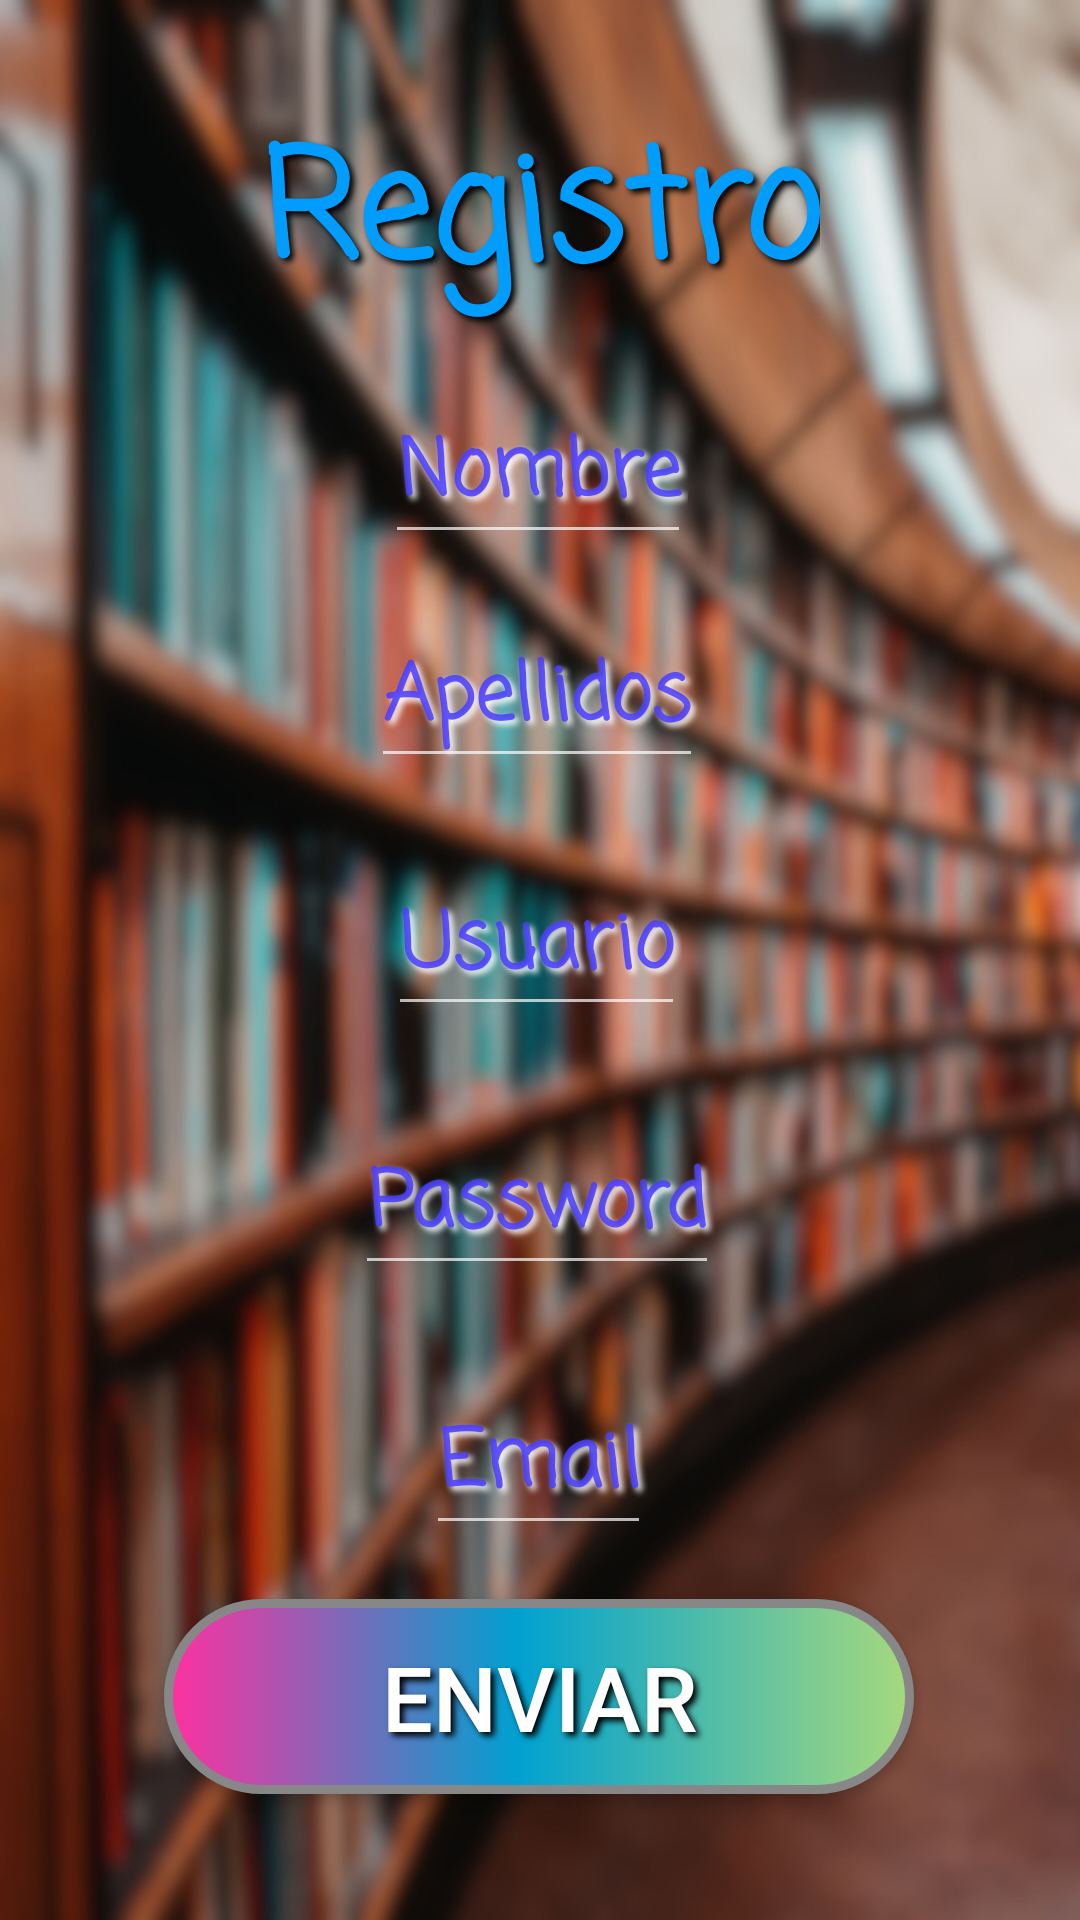

Reconstruct the res/layout file that produces this screen, plus the resources it refers to.
<!-- AndroidManifest.xml: application theme Theme.AppCompat.NoActionBar -->
<!-- res/layout/activity_registrar.xml -->
<?xml version="1.0" encoding="utf-8"?>
<androidx.constraintlayout.widget.ConstraintLayout xmlns:android="http://schemas.android.com/apk/res/android"
    xmlns:app="http://schemas.android.com/apk/res-auto"
    xmlns:tools="http://schemas.android.com/tools"
    android:id="@+id/Registrar"
    android:layout_width="match_parent"
    android:layout_height="match_parent"
    android:background="@drawable/inicio_portrait_blur_compressor"
    tools:context=".Activity_registrar">

    <TextView
        android:id="@+id/textView"
        style="@style/textviewInicio"
        android:layout_marginTop="24dp"
        android:text="@string/textviewRegistrarse"
        android:textAlignment="center"
        app:layout_constraintBottom_toTopOf="@+id/textNombre"
        app:layout_constraintEnd_toEndOf="parent"
        app:layout_constraintStart_toStartOf="parent"
        app:layout_constraintTop_toTopOf="parent" />

    <EditText
        android:id="@+id/textNombre"
        style="@style/texto"
        android:layout_marginTop="8dp"
        android:autofillHints="no"
        android:hint="@string/nombreHint"
        android:inputType="textPersonName"
        app:layout_constraintBottom_toTopOf="@+id/textoApellido"
        app:layout_constraintEnd_toEndOf="parent"
        app:layout_constraintHorizontal_bias="0.498"
        app:layout_constraintStart_toStartOf="parent"
        app:layout_constraintTop_toBottomOf="@+id/textView" />

    <EditText
        android:id="@+id/textoApellido"
        style="@style/texto"
        android:layout_marginTop="8dp"
        android:autofillHints="no"
        android:hint="@string/apellidosHint"
        android:inputType="textPersonName"
        app:layout_constraintBottom_toTopOf="@+id/textoUsuario"
        app:layout_constraintEnd_toEndOf="parent"
        app:layout_constraintHorizontal_bias="0.496"
        app:layout_constraintStart_toStartOf="parent"
        app:layout_constraintTop_toBottomOf="@+id/textNombre" />

    <EditText
        android:id="@+id/textoUsuario"
        style="@style/texto"
        android:layout_marginTop="16dp"
        android:autofillHints="no"
        android:hint="@string/usuarioHint"
        android:inputType="textPersonName"
        app:layout_constraintBottom_toTopOf="@+id/textoPassword"
        app:layout_constraintEnd_toEndOf="parent"
        app:layout_constraintHorizontal_bias="0.496"
        app:layout_constraintStart_toStartOf="parent"
        app:layout_constraintTop_toBottomOf="@+id/textoApellido" />

    <EditText
        android:id="@+id/textoPassword"
        style="@style/texto"
        android:layout_marginTop="20dp"
        android:autofillHints="no"
        android:hint="@string/passwordHint"
        android:inputType="textPassword"
        app:layout_constraintBottom_toTopOf="@+id/textoEmail"
        app:layout_constraintEnd_toEndOf="parent"
        app:layout_constraintHorizontal_bias="0.496"
        app:layout_constraintStart_toStartOf="parent"
        app:layout_constraintTop_toBottomOf="@+id/textoUsuario" />

    <EditText
        android:id="@+id/textoEmail"
        style="@style/texto"
        android:layout_marginTop="20dp"
        android:autofillHints="no"
        android:hint="@string/emailHint"
        android:inputType="textEmailAddress"
        app:layout_constraintBottom_toTopOf="@+id/botonEnviar"
        app:layout_constraintEnd_toEndOf="parent"
        app:layout_constraintHorizontal_bias="0.498"
        app:layout_constraintStart_toStartOf="parent"
        app:layout_constraintTop_toBottomOf="@+id/textoPassword" />

    <Button
        android:id="@+id/botonEnviar"
        style="@style/botonIniciar"
        android:layout_width="250dp"
        android:layout_height="65dp"
        android:layout_marginTop="8dp"
        android:layout_marginBottom="32dp"
        android:background="@drawable/boton_inicio_custom"
        android:text="@string/enviar"
        app:layout_constraintBottom_toBottomOf="parent"
        app:layout_constraintEnd_toEndOf="parent"
        app:layout_constraintHorizontal_bias="0.496"
        app:layout_constraintStart_toStartOf="parent"
        app:layout_constraintTop_toBottomOf="@+id/textoEmail"
        app:layout_constraintVertical_bias="0.333" />

</androidx.constraintlayout.widget.ConstraintLayout>
<!-- resources referenced by this layout -->
<resources>
  <!-- drawable boton_inicio_custom (drawable) -->
  <?xml version="1.0" encoding="utf-8"?>
  <selector xmlns:android="http://schemas.android.com/apk/res/android">
      <item android:drawable="@drawable/boton_inicio_pressed"
          android:state_pressed="true" />
      <item android:drawable="@drawable/boton_inicio_default"
          android:state_focused="true" />
      <item android:drawable="@drawable/boton_inicio_default" />
  </selector>
  <string name="apellidosHint">Apellidos</string>
  <string name="emailHint">Email</string>
  <string name="enviar">Enviar</string>
  <string name="nombreHint">Nombre</string>
  <string name="passwordHint">Password</string>
  <string name="textviewRegistrarse">Registro</string>
  <string name="usuarioHint">Usuario</string>
  <style name="botonIniciar">
          <item name="android:textColor">#FFFFFF</item>
          <item name="android:textSize">30sp</item>
          <item name="android:shadowColor">#000</item>
          <item name="android:shadowDx">4</item>
          <item name="android:shadowDy">4</item>
          <item name="android:shadowRadius">5</item>
          <item name="android:padding">0dp</item>
      </style>
  <style name="texto">
          <item name="android:fontFamily">casual</item>
          <item name="android:textSize">26sp</item>
          <item name="android:maxWidth">300dp</item>
          <item name="android:maxLength">22</item>
          <item name="android:layout_width">wrap_content</item>
          <item name="android:layout_height">wrap_content</item>
          <item name="android:text" />
          <item name="android:textAlignment">center</item>
          <item name="android:textStyle">bold</item>
          <item name="android:textColorHint">#DC493DFF</item>
          <item name="android:shadowColor">#FFFFFF</item>
          <item name="android:shadowDx">4</item>
          <item name="android:shadowDy">4</item>
          <item name="android:shadowRadius">5</item>
      </style>
  <style name="textviewInicio">
          <item name="android:fontFamily">casual</item>
          <item name="android:textSize">50sp</item>
          <item name="android:layout_width">wrap_content</item>
          <item name="android:layout_height">wrap_content</item>
          <item name="android:textAlignment">center</item>
          <item name="android:textColor">#009DFF</item>
          <item name="android:textStyle">bold</item>
          <item name="android:gravity">center</item>
          <item name="android:shadowColor">#000</item>
          <item name="android:shadowDx">4</item>
          <item name="android:shadowDy">4</item>
          <item name="android:shadowRadius">5</item>
      </style>
  <!-- drawable boton_inicio_default (drawable) -->
  <?xml version="1.0" encoding="utf-8"?>
  <selector xmlns:android="http://schemas.android.com/apk/res/android">
      <item>
          <shape xmlns:android="http://schemas.android.com/apk/res/android"
              android:shape="rectangle">
              
              <corners
                  android:radius="76dp" />
              <gradient
                  android:angle="360"
                  android:centerColor="#00A1D1"
                  android:centerX="47%"
                  android:endColor="#A6D97D"
                  android:startColor="#FF309F"
                  android:type="linear" />
              <stroke
                  android:width="3dp"
                  android:color="#878787" />
          </shape>
      </item>
  </selector>
</resources>
